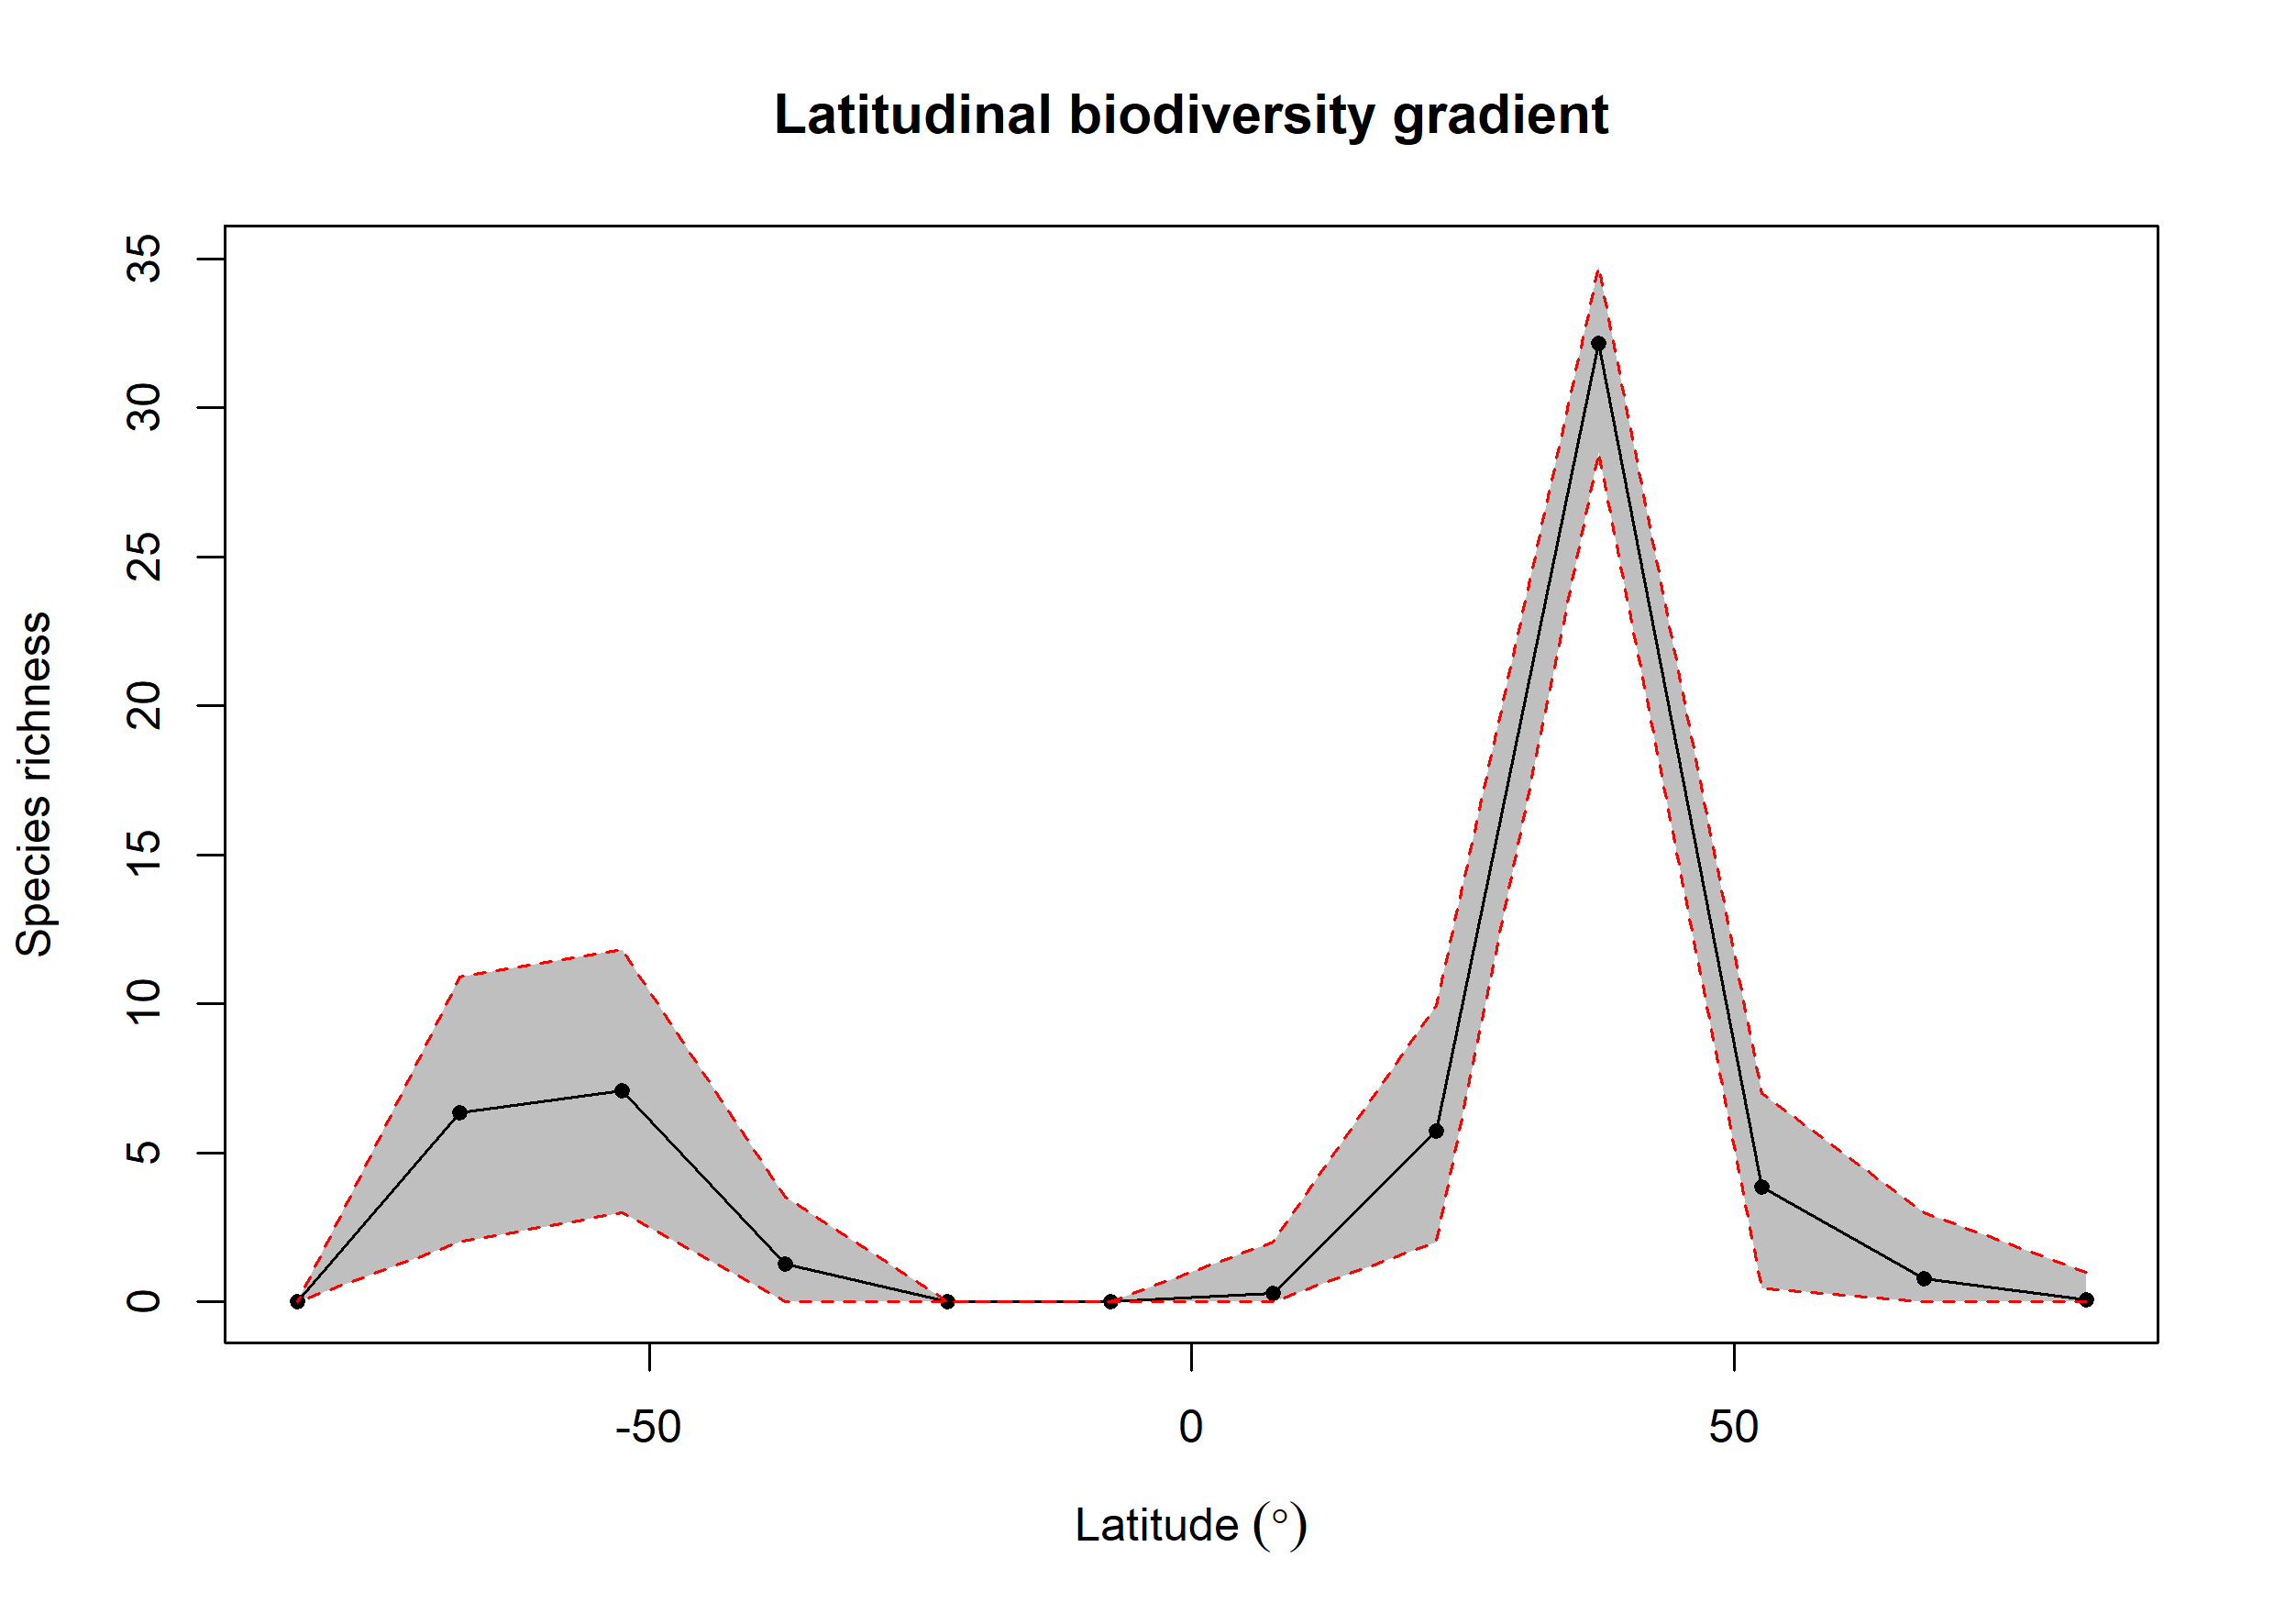

Source data for this figure (header and first rows):
bin, max, min, mid, hemisphere, mean_richness, CI.Lower, CI.Upper
1, 90, 75, 82.5, N, 0.07, 0, 1
2, 75, 60, 67.5, N, 0.79, 0, 3
3, 60, 45, 52.5, N, 3.86, 0.475, 7
4, 45, 30, 37.5, N, 32.17, 28.5, 34.73
5, 30, 15, 22.5, N, 5.728, 2, 9.936
6, 15, 0, 7.5, N, 0.29, 0, 2
7, 0, -15, -7.5, S, 0.01, 0, 0
8, -15, -30, -22.5, S, NA, NA, NA
9, -30, -45, -37.5, S, 1.28, 0, 3.525
10, -45, -60, -52.5, S, 7.098, 3, 11.83
11, -60, -75, -67.5, S, 6.343, 2, 10.9
12, -75, -90, -82.5, S, NA, NA, NA
